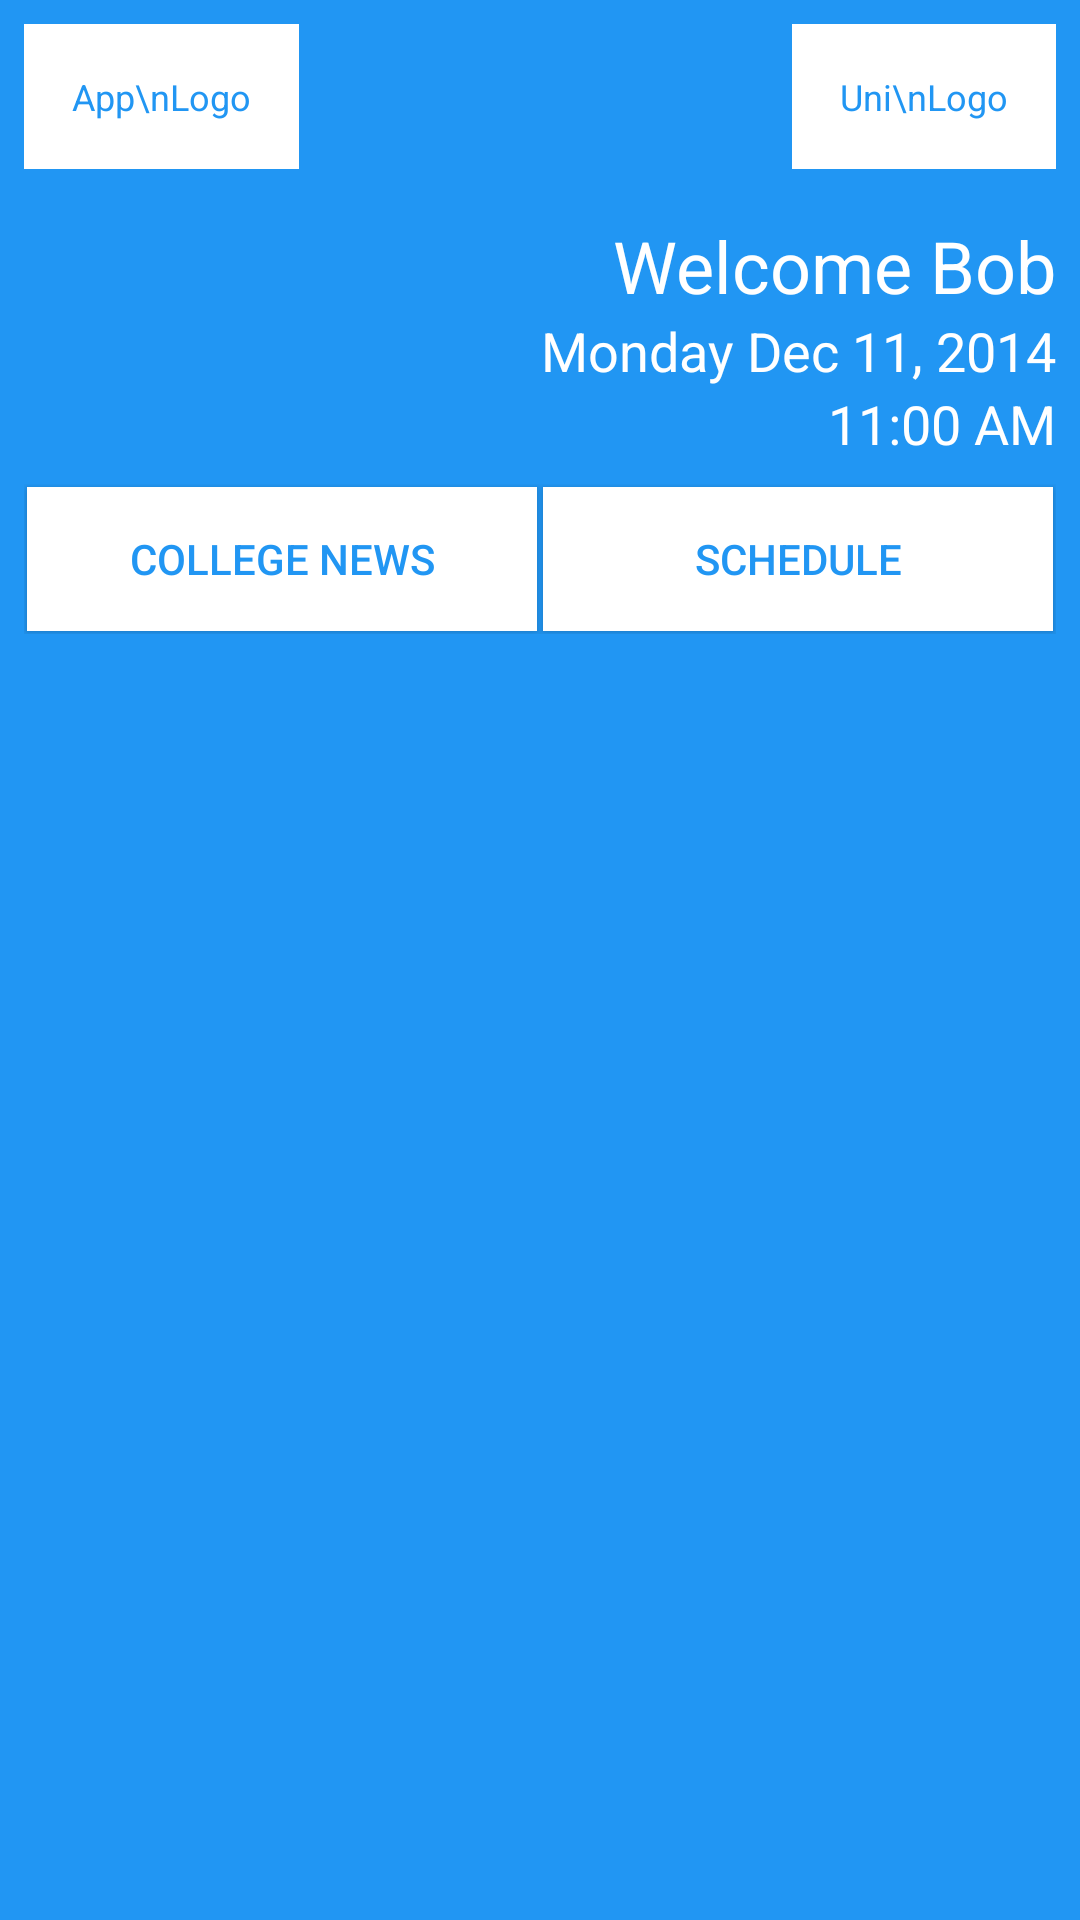

Produce the Android XML layout that renders to this screen, including the resource entries it uses.
<!-- AndroidManifest.xml: application theme AppTheme -->
<!-- res/layout/activity_home.xml -->
<LinearLayout xmlns:android="http://schemas.android.com/apk/res/android"
    xmlns:tools="http://schemas.android.com/tools"
    android:layout_width="match_parent"
    android:layout_height="match_parent"
    android:padding="8dp"
    android:orientation="vertical"
    android:background="@color/primaryColor"
    tools:context="com.webmyne.myclassroom.HomeActivity">

    <FrameLayout
        android:layout_width="match_parent"
        android:layout_height="wrap_content">

        <TextView
            android:layout_gravity="left|center_vertical"
            android:padding="16dp"
            android:background="#fff"
            android:gravity="center"
            android:text="App\nLogo"
            android:layout_width="wrap_content"
            android:layout_height="wrap_content"
            android:textColor="@color/primaryColor"
            android:textSize="12sp" />

        <TextView
            android:layout_gravity="right|center_vertical"
            android:padding="16dp"
            android:background="#fff"
            android:gravity="center"
            android:text="Uni\nLogo"
            android:layout_width="wrap_content"
            android:layout_height="wrap_content"
            android:textColor="@color/primaryColor"
            android:textSize="12sp" />
        
        
    </FrameLayout>

    <LinearLayout
        android:layout_marginTop="16dp"
        android:gravity="right|center_vertical"
        android:layout_width="match_parent"
        android:layout_height="wrap_content"
        android:orientation="vertical">

        <TextView
            android:text="Welcome Bob"
            android:layout_width="wrap_content"
            android:layout_height="wrap_content"
            android:textColor="#fff"
            android:textSize="24sp" />

        <TextView
            android:text="Monday Dec 11, 2014"
            android:layout_width="wrap_content"
            android:layout_height="wrap_content"
            android:textColor="#fff"
            android:textSize="18sp" />

        <TextView
            android:text="11:00 AM"
            android:layout_width="wrap_content"
            android:layout_height="wrap_content"
            android:textColor="#fff"
            android:textSize="18sp" />

    </LinearLayout>

    <LinearLayout
        android:layout_marginTop="8dp"
        android:layout_width="match_parent"
        android:layout_height="wrap_content"
        android:orientation="horizontal">

        <Button
            android:layout_margin="1dp"
            android:background="#fff"
            android:layout_width="match_parent"
            android:layout_height="wrap_content"
            android:text="College News"
            android:textColor="@color/primaryColor"
            android:layout_weight="1" />

        <Button
            android:layout_margin="1dp"
            android:textColor="@color/primaryColor"
            android:background="#fff"
            android:layout_width="match_parent"
            android:layout_height="wrap_content"
            android:text="Schedule"
            android:layout_weight="1" />


    </LinearLayout>

    <ListView
        android:layout_marginTop="16dp"
        android:id="@+id/listPrograms"
        android:layout_width="match_parent"
        android:layout_height="match_parent"
        android:dividerHeight="1dp" />


</LinearLayout>
<!-- resources referenced by this layout -->
<resources>
  <color name="primaryColor">#2196F3</color>
  <style name="AppTheme" parent="AppTheme.Base">
  
      </style>
  <style name="AppTheme.Base" parent="Theme.AppCompat.Light.NoActionBar">
          
          <item name="colorPrimary">@color/primaryColor</item>
          <item name="colorPrimaryDark">@color/primaryColorDark</item>
          <item name="colorAccent">#d1d1d1</item>
          <item name="drawerArrowStyle">@style/DrawerArrowStyle</item>
          <item name="android:textColorPrimary">@android:color/white</item>
          
      </style>
  <color name="primaryColorDark">#0D47A1</color>
  <style name="DrawerArrowStyle" parent="Widget.AppCompat.DrawerArrowToggle">
          <item name="spinBars">true</item>
          <item name="color">@android:color/white</item>
      </style>
</resources>
